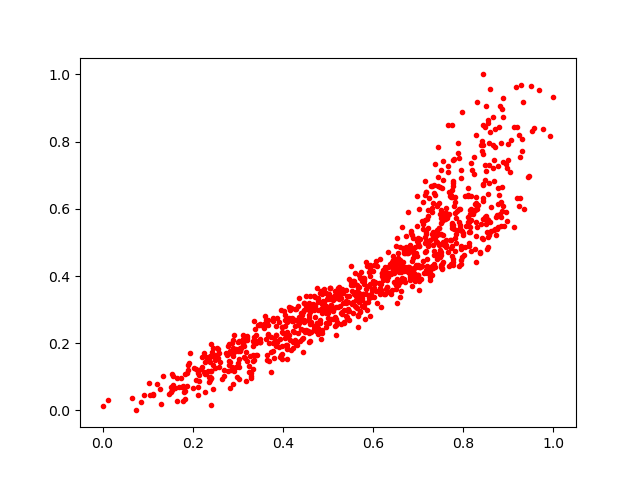

The file beside this chart, header and first rows:
0.75191, 0.4213442
0.07434, 0.0
0.35, 0.2024
0.6612, 0.3557
0.4474, 0.2685
0.1649, 0.02819
0.7373, 0.7334
0.2953, 0.1298
0.8277, 0.8186
0.4698, 0.34
0.4075, 0.1961
0.3411, 0.207
0.5288, 0.2574
0.6152, 0.346
0.5052, 0.3633
0.503, 0.305
0.7182, 0.5251
0.2993, 0.2044
0.6677, 0.416
0.8192, 0.7166
0.7891, 0.7967
0.5884, 0.324
0.5251, 0.3486
0.8771, 0.7263
0.7331, 0.4229
0.8739, 0.582
0.592, 0.3711
0.5616, 0.307
0.8789, 0.6396
0.6188, 0.4076
0.8498, 0.5775
0.9243, 0.6095
0.3039, 0.1796
0.8279, 0.5598
0.6944, 0.4671
0.7151, 0.6409
0.4332, 0.2298
0.6804, 0.4713
0.8673, 0.5375
0.7101, 0.5404
0.8156, 0.5444
0.8952, 0.5904
0.767, 0.7278
0.1556, 0.101
0.1899, 0.1355
0.6976, 0.504
0.7047, 0.5099
0.777, 0.6765
0.6879, 0.4528
0.504, 0.3635
0.364, 0.1655
0.748, 0.4565
0.7615, 0.5083
0.6765, 0.4712
0.4588, 0.2669
0.5761, 0.3839
0.3916, 0.1881
0.622, 0.3974
0.4067, 0.2176
0.3747, 0.2173
0.5305, 0.2939
... 932 more rows
